Run: headless pygame with SDL's dummy video driver; simulated clock (each Clock.tick advances the game by its frame time, no real sleeping); random seed 0; keys injected as events and as key.get_pressed() state; mouse plan: one left click at the window centre at the start of phase 2, then a move to the lower-right quarter at the start of phase 3.
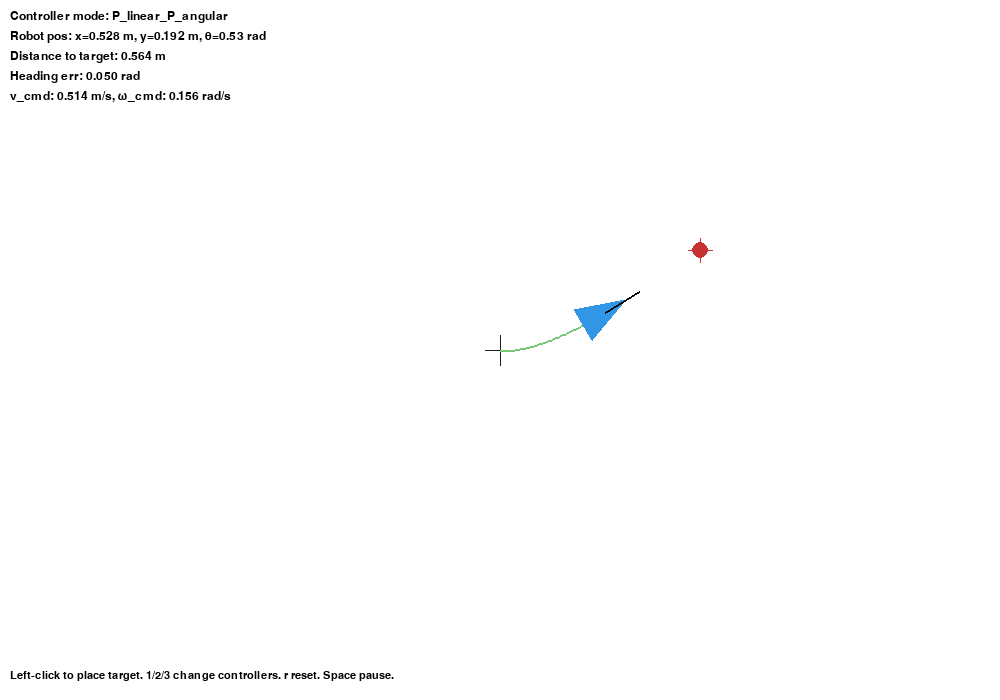
Frame 1 of 4 · flips 1–60 · no input
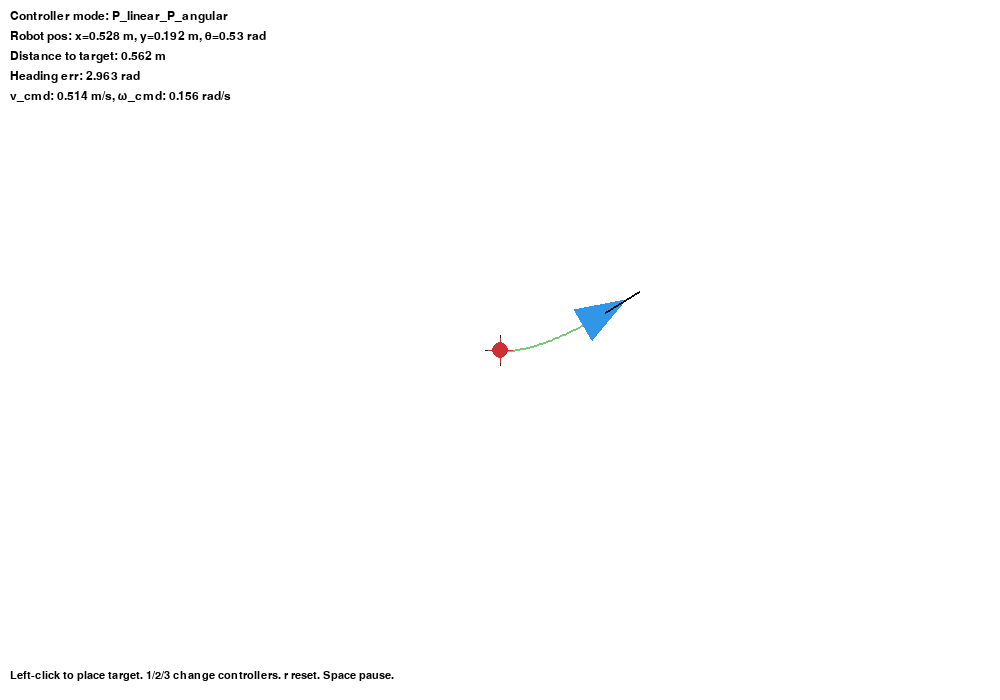
Frame 2 of 4 · flips 61–180 · clicked the window centre · tapped SPACE, RETURN · held RIGHT (→), D
Frame 3 of 4 · flips 181–300 · moved the mouse to the lower-right quarter · held DOWN (↓), S · screen unchanged from frame 2, image omitted
Frame 4 of 4 · flips 301–420 · held LEFT (←), A, UP (↑), W · screen unchanged from frame 3, image omitted

The pygame program that drew these frames:

import pygame
import math
import sys
from collections import deque

# ---------- Simulation parameters ----------
SCREEN_W = 1000
SCREEN_H = 700
FPS = 60

# Robot geometry (arbitrary units; treat as meters)
WHEEL_RADIUS = 0.03  
WHEEL_BASE = 0.18     

# Robot visualization
ROBOT_LENGTH = 0.25
ROBOT_WIDTH = 0.18
TRAJECTORY_MAX = 10000

# ---------- Utility functions ----------
def wrap_to_pi(angle):
    a = ((angle + math.pi) % (2 * math.pi)) - math.pi
    return a

# ---------- Robot kinematics ----------
class DifferentialDriveRobot:
    def __init__(self, x=0.0, y=0.0, theta=0.0):
        self.x = x
        self.y = y
        self.theta = theta  
        self.v = 0.0        
        self.omega = 0.0    
        self.left_wheel_omega = 0.0
        self.right_wheel_omega = 0.0

    def set_velocity(self, v, omega):
        self.v = v
        self.omega = omega

        R = WHEEL_RADIUS
        L = WHEEL_BASE
        
        self.left_wheel_omega = 0.0
        self.right_wheel_omega = 0.0

        if R > 0:
            self.right_wheel_omega = (2.0 * v + omega * L) / (2.0 * R)
            self.left_wheel_omega  = (2.0 * v - omega * L) / (2.0 * R)

    def step(self, dt):

        dx = self.v * math.cos(self.theta) * dt
        dy = self.v * math.sin(self.theta) * dt
        dtheta = self.omega * dt
        
        self.x += dx
        self.y += dy
        self.theta = wrap_to_pi(self.theta + dtheta)

# ---------- Controller ----------
class Controller:
    def __init__(self, mode='P_linear_P_angular'):
        """
        mode options:
         - 'P_linear_P_angular'
         - 'PD_linear_P_angular'
         - 'PD_linear_PID_angular'
        """
        self.mode = mode

        # Linear controller gains (for distance)
        self.kp_d = 0.9   # proportional gain for distance
        self.kd_d = 0.6   # derivative for distance (if PD)

        # Angular (heading) controller gains
        self.kp_th = 3.0
        self.ki_th = 0.2
        self.kd_th = 0.5

        # Internal states for derivative/integral
        self.prev_dist = None
        self.prev_heading_error = None
        self.int_heading = 0.0

        # Anti-windup limits
        self.int_max = 2.0

        # saturation
        self.v_max = 0.6   # m/s
        self.omega_max = 3.0  # rad/s

    def reset(self):
        self.prev_dist = None
        self.prev_heading_error = None
        self.int_heading = 0.0

    def compute_control(self, robot: DifferentialDriveRobot, target, dt):
        """
        Compute linear velocity v and angular velocity omega based on current robot state and target.

        Returns:
          (v, omega, debug_dict)
        """
        tx, ty = target
        dx = tx - robot.x
        dy = ty - robot.y
        dist = math.hypot(dx, dy)

        # desired heading (absolute)
        desired_theta = math.atan2(dy, dx)
        # heading error relative to robot
        heading_error = wrap_to_pi(desired_theta - robot.theta)

        # Compute derivative of distance (finite diff)
        dist_dot = 0.0
        if self.prev_dist is None:
            dist_dot = 0.0
        else:
            dist_dot = (dist - self.prev_dist) / max(dt, 1e-6)

        self.prev_dist = dist

        # Choose linear control law
        if self.mode == 'P_linear_P_angular':
            v = self.kp_d * dist
        elif self.mode == 'PD_linear_P_angular':
            v = self.kp_d * dist + self.kd_d * dist_dot
        elif self.mode == 'PD_linear_PID_angular':
            v = self.kp_d * dist + self.kd_d * dist_dot
        else:
            v = self.kp_d * dist

        # reduce forward speed when heading error large (helps avoid cutting corners)
        # simple gain: scale v by cos of heading error (no negative)
        heading_factor = max(0.0, math.cos(heading_error))
        v *= heading_factor

        # Angular control: simple P or PID depending on mode
        # heading derivative
        heading_dot = 0.0
        if self.prev_heading_error is None:
            heading_dot = 0.0
        else:
            heading_dot = (heading_error - self.prev_heading_error) / max(dt, 1e-6)
        self.prev_heading_error = heading_error

        if self.mode == 'PD_linear_P_angular':
            omega = self.kp_th * heading_error  
        elif self.mode == 'P_linear_P_angular':
            omega = self.kp_th * heading_error
        elif self.mode == 'PD_linear_PID_angular':
            # PID for heading
            self.int_heading += heading_error * dt
            # anti-windup
            self.int_heading = max(-self.int_max, min(self.int_max, self.int_heading))
            omega = (self.kp_th * heading_error
                     + self.ki_th * self.int_heading
                     + self.kd_th * heading_dot)
        else:
            omega = self.kp_th * heading_error

        # saturate
        v = max(-self.v_max, min(self.v_max, v))
        omega = max(-self.omega_max, min(self.omega_max, omega))

        debug = dict(dist=dist, heading_error=heading_error, dist_dot=dist_dot,
                     heading_dot=heading_dot, int_heading=self.int_heading,
                     v_unclamped=v, omega_unclamped=omega)
        return v, omega, debug

# ---------- Pygame display helpers ----------
def world_to_screen(x, y):
    """Map world coordinates (meters) to screen pixels."""
    # We center the world in the middle of the screen and flip y
    scale = 200.0  # 200 pix per meter (adjust to taste)
    cx = SCREEN_W // 2
    cy = SCREEN_H // 2
    sx = cx + int(x * scale)
    sy = cy - int(y * scale)
    return sx, sy

def draw_robot(surface, robot: DifferentialDriveRobot):
    sx, sy = world_to_screen(robot.x, robot.y)
    # triangle pointing in heading direction
    L = ROBOT_LENGTH * 200.0
    W = ROBOT_WIDTH * 200.0
    # base triangle in robot frame
    points = [
        ( L/2, 0.0),
        (-L/2,  W/2),
        (-L/2, -W/2),
    ]
    # rotate and translate
    cosr = math.cos(robot.theta)
    sinr = math.sin(robot.theta)
    pts = []
    for px, py in points:
        rx = px * cosr - py * sinr
        ry = px * sinr + py * cosr
        pts.append((sx + rx, sy - ry)) 
    pygame.draw.polygon(surface, (50, 150, 230), pts)
    # draw heading line
    hx = sx + cosr * L * 0.8
    hy = sy - sinr * L * 0.8
    pygame.draw.line(surface, (10, 10, 10), (sx, sy), (hx, hy), 2)

def draw_target(surface, target):
    tx, ty = target
    sx, sy = world_to_screen(tx, ty)
    pygame.draw.circle(surface, (200, 50, 50), (sx, sy), 8)
    # crosshair
    pygame.draw.line(surface, (200, 50, 50), (sx-12, sy), (sx+12, sy), 1)
    pygame.draw.line(surface, (200, 50, 50), (sx, sy-12), (sx, sy+12), 1)

def draw_text(surface, text, pos, size=18, color=(0,0,0)):
    font = pygame.font.SysFont("Arial", size)
    surf = font.render(text, True, color)
    surface.blit(surf, pos)

# ---------- Main ----------
def main():
    pygame.init()
    screen = pygame.display.set_mode((SCREEN_W, SCREEN_H))
    pygame.display.set_caption("Differential Drive Robot - P/PD/PID simulation")
    clock = pygame.time.Clock()

    # initial robot at origin facing +x
    robot = DifferentialDriveRobot(x=0.0, y=0.0, theta=0.0)
    controller = Controller(mode='P_linear_P_angular')
    controller.reset()

    # initial target
    target = (1.0, 0.5)  

    trajectory = deque(maxlen=TRAJECTORY_MAX)
    trajectory.append((robot.x, robot.y))

    paused = False
    auto_mode = True

    # stopping condition
    STOP_THRESH = 0.035
    arrived = False

    # print controls
    print("Controls:")
    print(" Left-click: set target")
    print(" 1: P linear + P angular")
    print(" 2: PD linear + P angular")
    print(" 3: PD linear + PID angular (recommended)")
    print(" r: reset robot")
    print(" space: toggle pause")
    print(" ESC: quit")

    #tuned gains
    controller.kp_d = 0.9
    controller.kd_d = 0.6
    controller.kp_th = 3.0
    controller.ki_th = 0.2
    controller.kd_th = 0.5

    # Main loop
    running = True
    while running:
        dt_ms = clock.tick(FPS)
        dt = dt_ms / 1000.0 

        for event in pygame.event.get():
            if event.type == pygame.QUIT:
                running = False
                break
            elif event.type == pygame.MOUSEBUTTONDOWN and event.button == 1:
                mx, my = event.pos
                cx = SCREEN_W // 2
                cy = SCREEN_H // 2
                sx = (mx - cx) / 200.0
                sy = (cy - my) / 200.0
                target = (sx, sy)
                arrived = False
                controller.reset()
            elif event.type == pygame.KEYDOWN:
                if event.key == pygame.K_ESCAPE:
                    running = False
                    break
                elif event.key == pygame.K_1:
                    controller.mode = 'P_linear_P_angular'
                    controller.reset()
                    print("Controller: P_linear_P_angular")
                elif event.key == pygame.K_2:
                    controller.mode = 'PD_linear_P_angular'
                    controller.reset()
                    print("Controller: PD_linear_P_angular")
                elif event.key == pygame.K_3:
                    controller.mode = 'PD_linear_PID_angular'
                    controller.reset()
                    print("Controller: PD_linear_PID_angular")
                elif event.key == pygame.K_r:
                    robot = DifferentialDriveRobot(x=0.0, y=0.0, theta=0.0)
                    trajectory.clear()
                    trajectory.append((robot.x, robot.y))
                    arrived = False
                    controller.reset()
                    print("Robot reset.")
                elif event.key == pygame.K_SPACE:
                    paused = not paused
                    print("Paused:", paused)

        if not paused and not arrived:
            # compute control
            v_cmd, omega_cmd, debug = controller.compute_control(robot, target, dt)

            # set velocities on robot (could include actuator limits)
            robot.set_velocity(v_cmd, omega_cmd)
            robot.step(dt)

            trajectory.append((robot.x, robot.y))

            if debug['dist'] < STOP_THRESH:
                robot.set_velocity(0.0, 0.0)
                arrived = True
                print(f"Arrived at target within {STOP_THRESH} m.")

        # Drawing
        screen.fill((255, 255, 255))
        ox, oy = world_to_screen(0, 0)
        pygame.draw.line(screen, (30,30,30), (ox-15, oy), (ox+15, oy))
        pygame.draw.line(screen, (30,30,30), (ox, oy-15), (ox, oy+15))

        if len(trajectory) >= 2:
            pts = [world_to_screen(x,y) for x,y in trajectory]
            pygame.draw.lines(screen, (120, 200, 120), False, pts, 2)

        draw_target(screen, target)
        draw_robot(screen, robot)

        draw_text(screen, f"Controller mode: {controller.mode}", (10, 10))
        draw_text(screen, f"Robot pos: x={robot.x:.3f} m, y={robot.y:.3f} m, θ={robot.theta:.2f} rad", (10, 30))
        _, _, dbg = controller.compute_control(robot, target, max(dt, 1e-6))
        draw_text(screen, f"Distance to target: {dbg['dist']:.3f} m", (10, 50))
        draw_text(screen, f"Heading err: {dbg['heading_error']:.3f} rad", (10, 70))
        draw_text(screen, f"v_cmd: {robot.v:.3f} m/s, ω_cmd: {robot.omega:.3f} rad/s", (10, 90))
        draw_text(screen, "Left-click to place target. 1/2/3 change controllers. r reset. Space pause.", (10, SCREEN_H-30), size=16)

        pygame.display.flip()

    pygame.quit()
    sys.exit()

if __name__ == "__main__":
    main()
